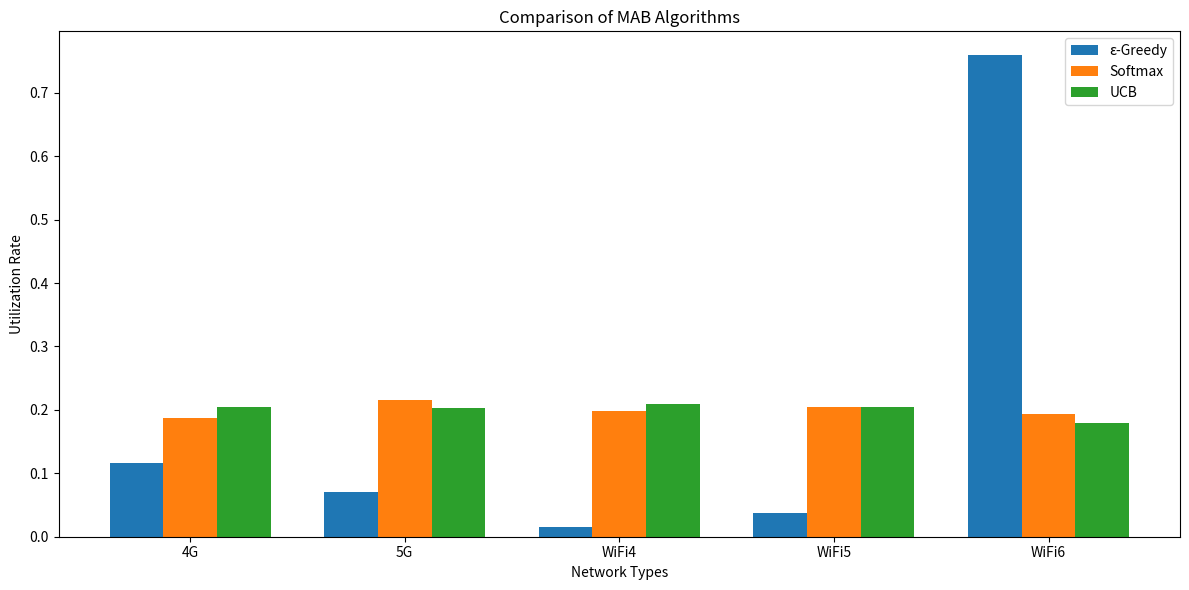

The script that saved this image:
import numpy as np
import matplotlib.pyplot as plt

# Define the weight vectors for each method
weights = {
    '4G': [0.45773088, 0.11960993, 0.11960993, 0.06779268, 0.23525658],
    '5G': [0.05621057, 0.22433497, 0.22433497, 0.37660383, 0.11851566],
    'WiFi4': [0.4890154, 0.11119827, 0.11119827, 0.06565655, 0.2229315],
    'WiFi5': [0.45773088, 0.11960993, 0.11960993, 0.06779268, 0.23525658],
    'WiFi6': [0.05621057, 0.22433497, 0.22433497, 0.37660383, 0.11851566]
}

network_types = list(weights.keys())
num_networks = len(network_types)
num_criteria = len(weights['4G'])

# Convert weights dictionary to list
weights_list = list(weights.values())

# Parameters for MAB algorithms
epsilon = 0.1  # For ε-greedy
temperature = 1.0  # For Softmax
num_episodes = 1000  # Number of trials

def epsilon_greedy(epsilon, weights):
    num_networks = len(weights)
    total_rewards = np.zeros(num_networks)
    selection_counts = np.zeros(num_networks)
    
    for _ in range(num_episodes):
        if np.random.rand() < epsilon:
            chosen_network = np.random.choice(num_networks)
        else:
            chosen_network = np.argmax(total_rewards / (selection_counts + 1e-5))
        
        reward = np.random.choice(weights[chosen_network])
        total_rewards[chosen_network] += reward
        selection_counts[chosen_network] += 1
    
    return selection_counts / num_episodes

def softmax(temperature, weights):
    num_networks = len(weights)
    total_rewards = np.zeros(num_networks)
    selection_counts = np.zeros(num_networks)
    
    for _ in range(num_episodes):
        probabilities = np.exp(total_rewards / (selection_counts + 1e-5) / temperature)
        probabilities /= np.sum(probabilities)
        chosen_network = np.random.choice(num_networks, p=probabilities)
        
        reward = np.random.choice(weights[chosen_network])
        total_rewards[chosen_network] += reward
        selection_counts[chosen_network] += 1
    
    return selection_counts / num_episodes

def ucb(weights):
    num_networks = len(weights)
    total_rewards = np.zeros(num_networks)
    selection_counts = np.zeros(num_networks)
    total_counts = 0
    
    for _ in range(num_episodes):
        if np.min(selection_counts) == 0:
            chosen_network = np.argmin(selection_counts)
        else:
            ucb_values = total_rewards / (selection_counts + 1e-5) + np.sqrt(2 * np.log(total_counts + 1) / (selection_counts + 1e-5))
            chosen_network = np.argmax(ucb_values)
        
        reward = np.random.choice(weights[chosen_network])
        total_rewards[chosen_network] += reward
        selection_counts[chosen_network] += 1
        total_counts += 1
    
    return selection_counts / num_episodes

# Run algorithms
epsilon_utilization = epsilon_greedy(epsilon, weights_list)
softmax_utilization = softmax(temperature, weights_list)
ucb_utilization = ucb(weights_list)

# Plot results
plt.figure(figsize=(12, 6))

x = np.arange(num_networks)
width = 0.25

plt.bar(x - width, epsilon_utilization, width, label='ε-Greedy')
plt.bar(x, softmax_utilization, width, label='Softmax')
plt.bar(x + width, ucb_utilization, width, label='UCB')

plt.xlabel('Network Types')
plt.ylabel('Utilization Rate')
plt.title('Comparison of MAB Algorithms')
plt.xticks(x, network_types)
plt.legend()

plt.tight_layout()
plt.show()

# Print utilization rates
print("Utilization Rates for ε-Greedy:")
for i, network in enumerate(network_types):
    print(f"{network}: {epsilon_utilization[i]:.4f}")

print("\nUtilization Rates for Softmax:")
for i, network in enumerate(network_types):
    print(f"{network}: {softmax_utilization[i]:.4f}")

print("\nUtilization Rates for UCB:")
for i, network in enumerate(network_types):
    print(f"{network}: {ucb_utilization[i]:.4f}")
